Run: headless pygame with SDL's dummy video driver; simulated clock (each Clock.tick advances the game by its frame time, no real sleeping); random seed 0; keys injected as events and as key.get_pressed() state; no mouse input.
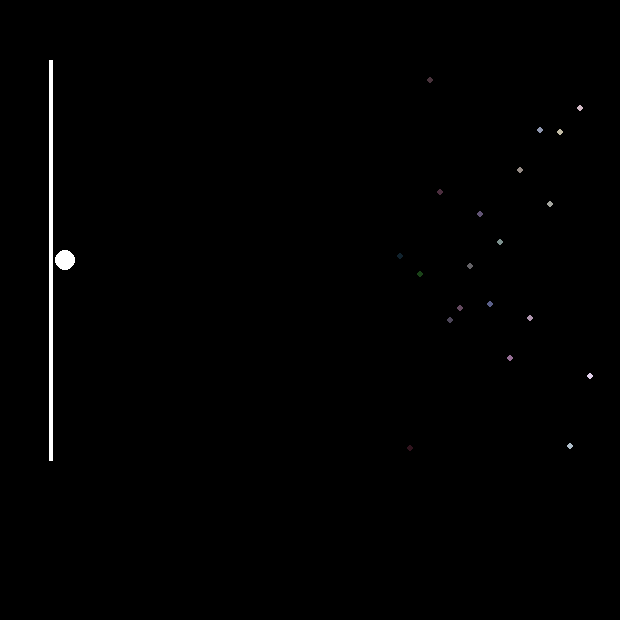
Frame 1 of 4 · flips 1–60 · no input
Frame 2 of 4 · flips 61–180 · tapped SPACE, RETURN · held RIGHT (→), D · screen unchanged from frame 1, image omitted
Frame 3 of 4 · flips 181–300 · held DOWN (↓), S · screen unchanged from frame 2, image omitted
Frame 4 of 4 · flips 301–420 · held LEFT (←), A, UP (↑), W · screen unchanged from frame 3, image omitted

The pygame program that drew these frames:

import pygame
import random


if __name__ == '__main__':

    pygame.init()
    pantalla = pygame.display.set_mode([620,620])#cambia resolucion de ventana y define una ventana llamada pantalla
    pygame.display.flip() #flip, refresca la pantalla

    #pygame.draw.circle(pantalla,[255,255,255],[50,60],2)
    #pygame.draw.circle(pantalla,[255,255,255],[50,560],2)
    pygame.draw.line(pantalla,[255,255,255],[50,60],[50,460],4)#linea del cabezal
    pygame.draw.circle(pantalla,[255,255,255],[65, 260], 10)#cabezal

    a = 2

#CREACION DE LA LISTA DE SECTORES Y PINTANDO PANORAMA INICIAL
    Lista = []
    cont = 0
    #INGRESANDO NUMEROS ALEATORIOS
    while cont != 20:
        Lista.append(random.randrange(200))
        cont = cont + 1

    print(Lista)
    cont = 0
    aux = 0
    num = 0
    #MODIFICANDO NUMEROS REPETIDOS, NO  DEBE HABER NINGUNO REPETIDO
    while(cont != 20):
        num = Lista[cont]
        aux = cont
        cont = cont + 1
        while(cont != 20):
            if(num == Lista[cont]):
                Lista[cont] = Lista[cont] + 1
            cont = cont + 1
        cont = aux + 1
    print(Lista)
    cont = 0
    #ASIGNANDO COLORES ALEATORIOS Y POSICIONES A CADA PISTA
    while cont != 20:
        pygame.draw.circle(pantalla,[cont*10 + random.randrange(50),cont*10 + random.randrange(50),cont*10 + random.randrange(50)],[cont*10 + 400, Lista[cont]*2 + 60], 3)
        cont = cont + 1
    print(Lista[0])
    fin = False

    while not fin:
        for event in pygame.event.get():#lista de eventos, tambien event=pygame.event.get(), cambiando el for asi: for e(cualquier variable) in event: siendo event la lista de eventos anterior
            if event.type == pygame.QUIT:
                fin=True
        pygame.display.flip()
